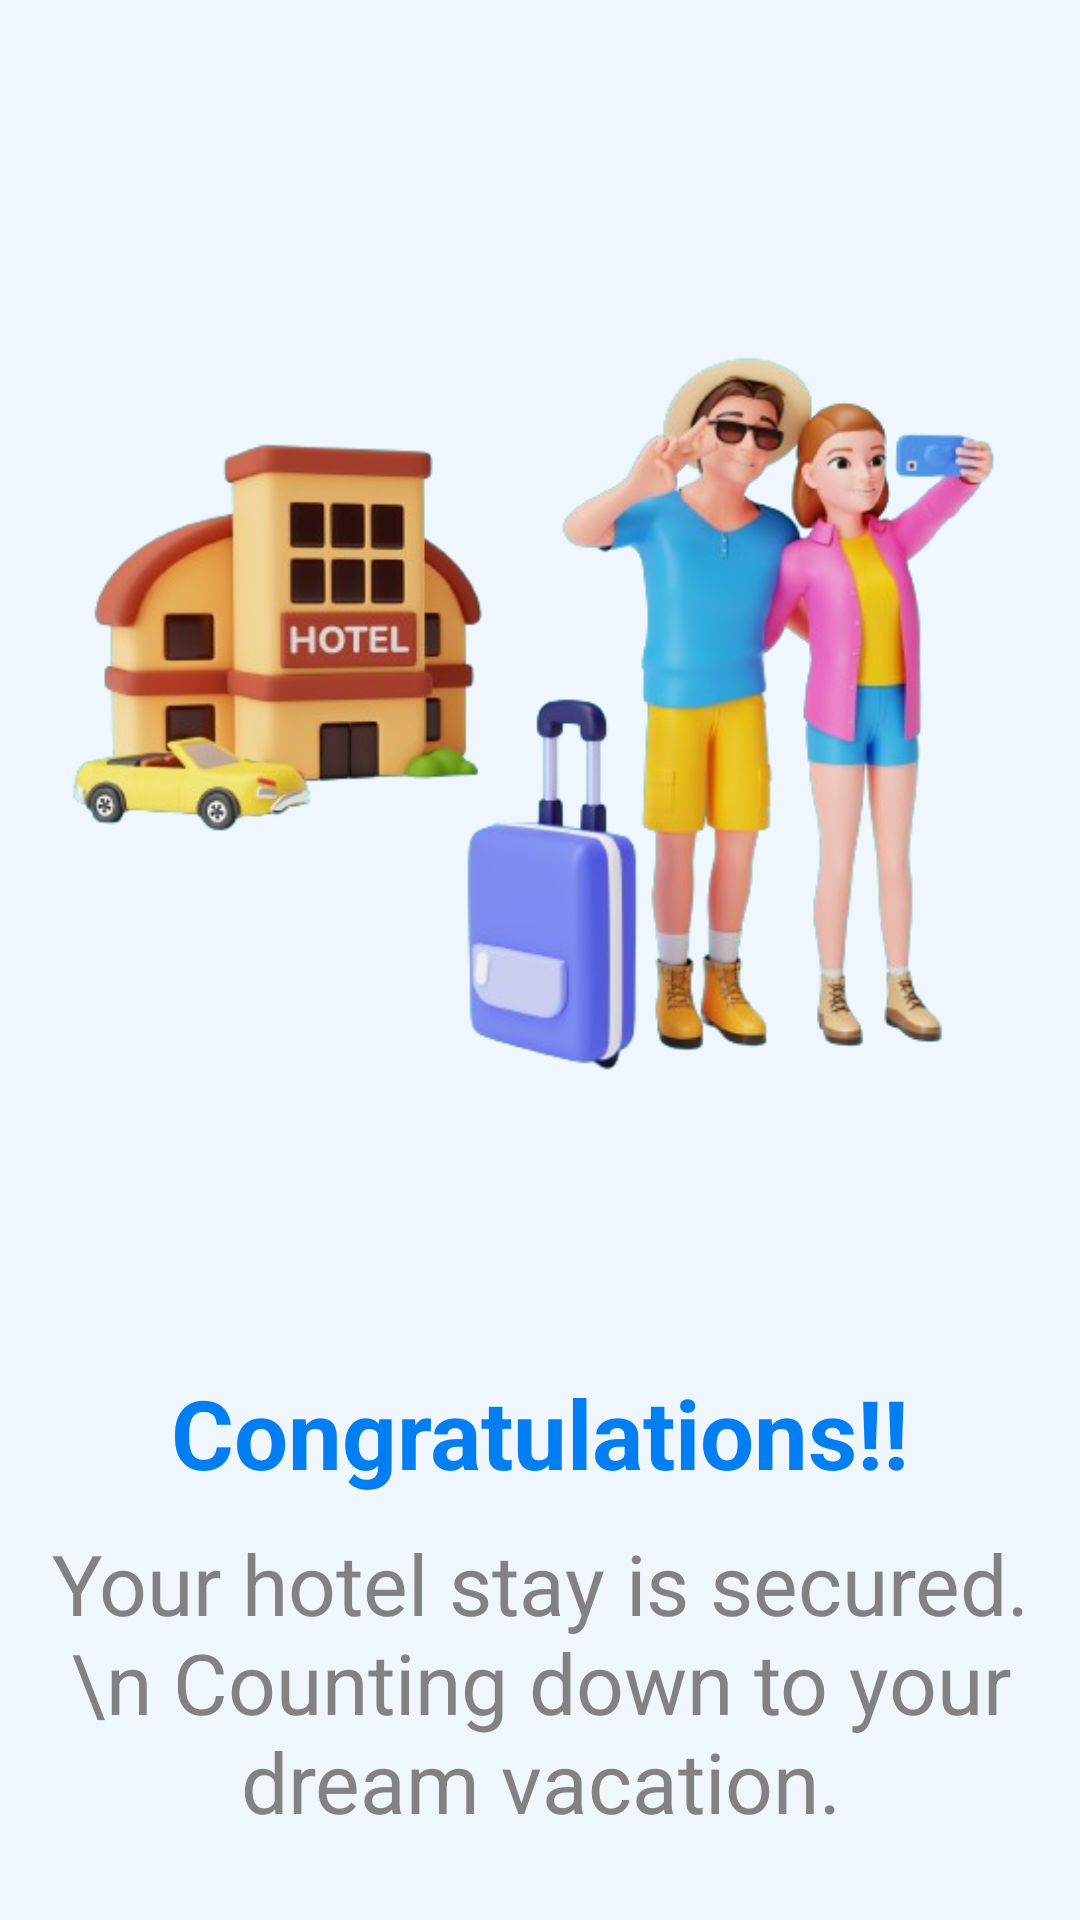

This screen was rendered from an Android layout file. Write that file and the resources it references.
<!-- AndroidManifest.xml: application theme Theme.HotelBookingApp -->
<!-- res/layout/activity_congrats.xml -->
<?xml version="1.0" encoding="utf-8"?>
<LinearLayout xmlns:android="http://schemas.android.com/apk/res/android"
    xmlns:app="http://schemas.android.com/apk/res-auto"
    xmlns:tools="http://schemas.android.com/tools"
    android:orientation="vertical"
    android:layout_width="match_parent"
    android:layout_height="match_parent"
    android:background="@color/bg_light_blue"
    tools:context=".Activity.CongratsActivity">

    <ImageView
        android:layout_width="match_parent"
        android:layout_height="wrap_content"
        android:src="@drawable/lastpage"/>

    <TextView
        android:layout_width="match_parent"
        android:layout_height="wrap_content"
        android:text="Congratulations!!"
        android:textStyle="bold"
        android:textColor="@color/blue"
        android:textSize="32sp"
        android:gravity="center"/>

    <TextView
        android:layout_width="match_parent"
        android:layout_height="wrap_content"
        android:text="Your hotel stay is secured.\n Counting down to your dream vacation."
        android:layout_marginTop="10dp"
        android:textColor="@color/dark_grey"
        android:textSize="28sp"
        android:gravity="center"/>

    <com.google.android.material.button.MaterialButton
        android:id="@+id/go_home_btn"
        android:layout_width="300dp"
        android:layout_height="wrap_content"
        android:layout_gravity="center|bottom"
        android:paddingHorizontal="50dp"
        android:paddingVertical="14dp"
        android:text="Go Home"
        android:textColor="@color/white"
        android:textSize="18sp"
        app:cornerRadius="8dp"
        android:layout_margin="30dp" />

</LinearLayout>
<!-- resources referenced by this layout -->
<resources>
  <color name="bg_light_blue">#EFF6FD</color>
  <color name="blue">#007EF2</color>
  <color name="dark_grey">#828280</color>
  <color name="white">#FFFFFFFF</color>
  <!-- drawable lastpage: png bitmap (drawable, 193253 bytes) -->
  <style name="Theme.HotelBookingApp" parent="Base.Theme.HotelBookingApp" />
  <style name="Base.Theme.HotelBookingApp" parent="Theme.Material3.DayNight.NoActionBar">
  
          
           <item name="colorPrimary">@color/blue</item>
           <item name="colorPrimaryVariant">@color/blue</item>
           <item name="android:statusBarColor">@color/blue</item>
  
      </style>
</resources>
